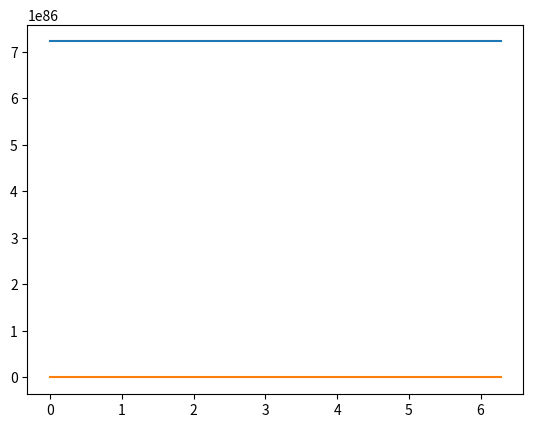

This figure's Python source:
import numpy as np 
from math import sinh,exp,cosh
from scipy.optimize import curve_fit
import matplotlib.pyplot as plt 
import sys



def sinus(x,weight,constant):
    return weight*np.sin(x) + constant
a = 1e-5
b = exp(200)
x = np.linspace(0,2*np.pi,10)
y = sinus(x,a,b)

par,parcov = curve_fit(sinus,x,y)
print(par[0]/a,par[1]/a)


plt.plot(x,y,x,sinus(x,*par))


plt.show()